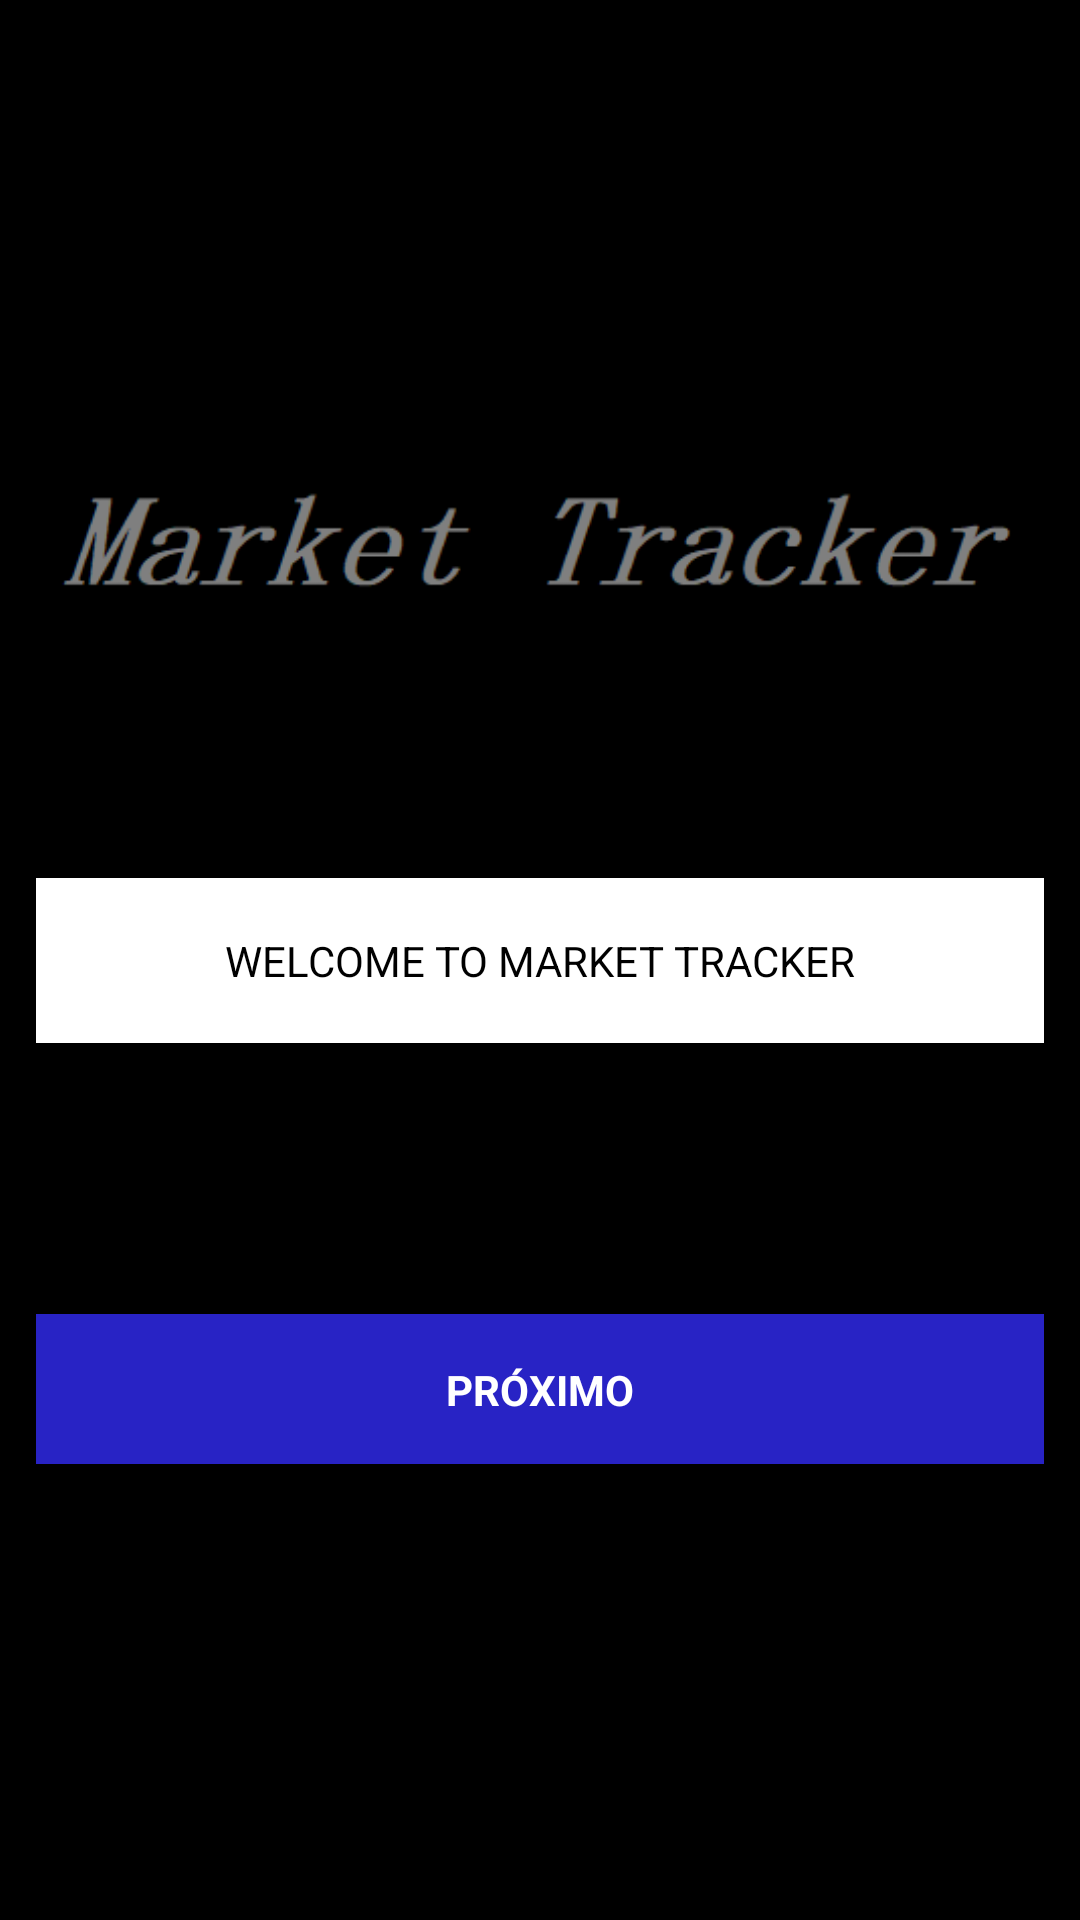

Produce the Android XML layout that renders to this screen, including the resource entries it uses.
<!-- AndroidManifest.xml: application theme Theme.MarketTracker -->
<!-- res/layout/activity_main.xml -->
<?xml version="1.0" encoding="utf-8"?>
<androidx.constraintlayout.widget.ConstraintLayout
    xmlns:android="http://schemas.android.com/apk/res/android"
    xmlns:app="http://schemas.android.com/apk/res-auto"
    xmlns:tools="http://schemas.android.com/tools"
    android:layout_width="match_parent"
    android:layout_height="match_parent"
    android:padding="12dp"
    android:background="@color/black"
    tools:context=".ui.activity.MainActivity">

    <ImageView
        android:id="@+id/activity_main_icone"
        android:src="@drawable/newmticontest"
        android:layout_width="match_parent"
        android:layout_height="wrap_content"
        app:layout_constraintVertical_bias="0.20"
        app:layout_constraintTop_toTopOf="parent"
        app:layout_constraintStart_toStartOf="parent"
        app:layout_constraintEnd_toEndOf="parent"
        app:layout_constraintBottom_toBottomOf="parent"
        />
    <ImageView
        android:id="@+id/activity_main_welcome_view"
        android:layout_width="match_parent"
        android:layout_height="55dp"
        android:background="@color/white"
        app:layout_constraintBottom_toBottomOf="parent"
        app:layout_constraintEnd_toEndOf="parent"
        app:layout_constraintStart_toStartOf="parent"
        app:layout_constraintTop_toTopOf="parent"/>

    <TextView
        android:layout_width="wrap_content"
        android:layout_height="wrap_content"
        app:layout_constraintStart_toStartOf="@id/activity_main_welcome_view"
        app:layout_constraintTop_toTopOf="@id/activity_main_welcome_view"
        app:layout_constraintEnd_toEndOf="@id/activity_main_welcome_view"
        app:layout_constraintBottom_toBottomOf="@id/activity_main_welcome_view"
        android:textColor="@color/black"
        android:text="WELCOME TO MARKET TRACKER"/>

    <ImageView
        android:id="@+id/activity_main_access_view"
        android:layout_width="match_parent"
        android:layout_height="wrap_content"
        app:layout_constraintTop_toBottomOf="@id/activity_main_welcome_view"
        app:layout_constraintBottom_toBottomOf="parent"
        android:background="@color/white"/>


    <ImageButton
        android:id="@+id/activity_main_botao_next"
        android:layout_width="match_parent"
        android:layout_height="50dp"
        android:background="@color/blue"
        app:layout_constraintBottom_toBottomOf="@id/activity_main_access_view"
        tools:layout_editor_absoluteX="12dp" />

    <TextView
        android:layout_width="wrap_content"
        android:layout_height="wrap_content"
        app:layout_constraintStart_toStartOf="@id/activity_main_botao_next"
        app:layout_constraintEnd_toEndOf="@id/activity_main_botao_next"
        app:layout_constraintBottom_toBottomOf="@id/activity_main_botao_next"
        app:layout_constraintTop_toTopOf="@id/activity_main_botao_next"
        android:textColor="@color/white"
        android:text="PRÓXIMO"
        android:textStyle="bold"/>


</androidx.constraintlayout.widget.ConstraintLayout>
<!-- resources referenced by this layout -->
<resources>
  <color name="black">#FF000000</color>
  <color name="blue">#2823C5</color>
  <color name="white">#FFFFFFFF</color>
  <!-- drawable newmticontest: png bitmap (drawable, 5988 bytes) -->
  <style name="Theme.MarketTracker" parent="Base.Theme.MarketTracker" />
  <style name="Base.Theme.MarketTracker" parent="Theme.Material3.DayNight.NoActionBar">
          
          <item name="colorPrimary">@color/black</item>
      </style>
</resources>
